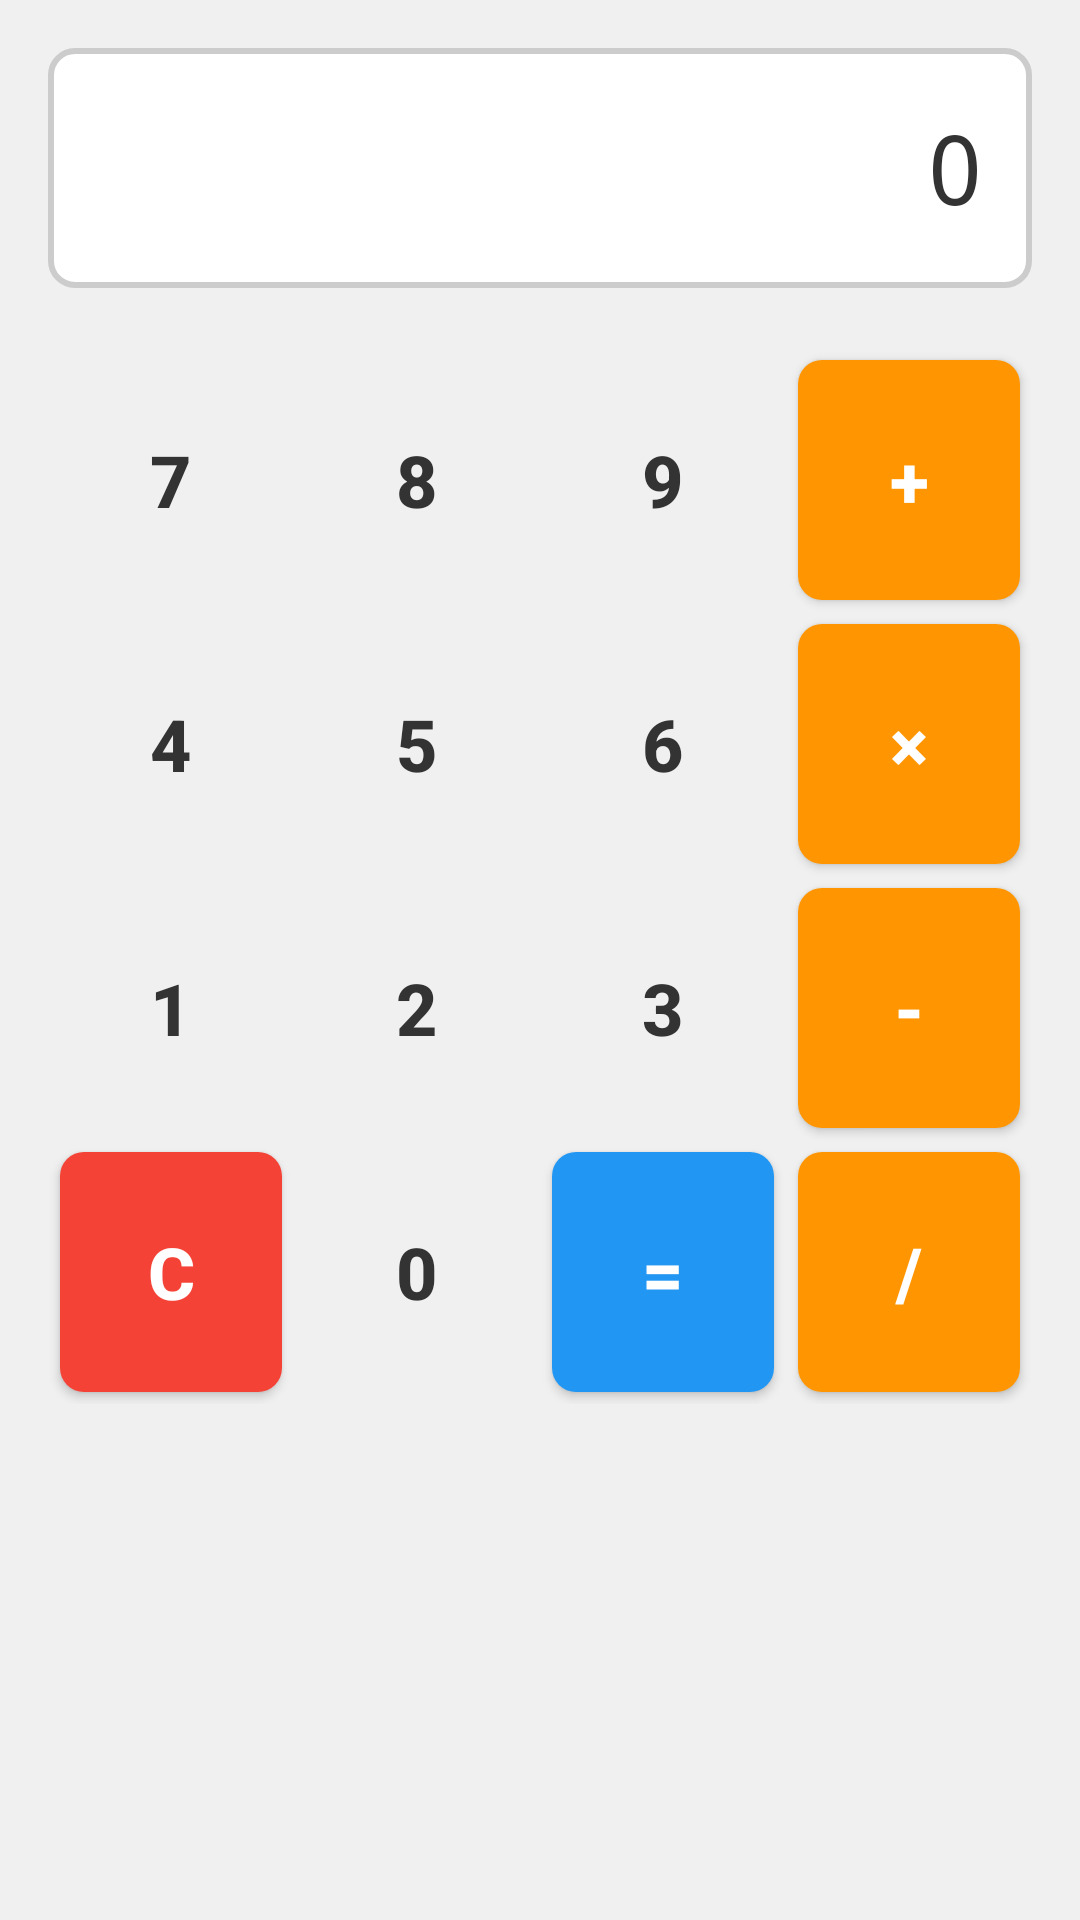

Android layout source for this screen:
<!-- AndroidManifest.xml: application theme AppTheme -->
<!-- res/layout/activity_calculatrice.xml -->
<?xml version="1.0" encoding="utf-8"?>
<LinearLayout xmlns:android="http://schemas.android.com/apk/res/android"
    android:layout_width="match_parent"
    android:layout_height="match_parent"
    android:orientation="vertical"
    android:padding="16dp"
    android:background="#f0f0f0">
    <TextView
        android:id="@+id/textViewResult"
        android:layout_width="match_parent"
        android:layout_height="80dp"
        android:layout_marginBottom="20dp"
        android:background="@drawable/result_background"
        android:gravity="center_vertical|end"
        android:padding="16dp"
        android:text="0"
        android:textColor="#333333"
        android:textSize="32sp"
        android:fontFamily="monospace" />
    <GridLayout
        android:layout_width="match_parent"
        android:layout_height="wrap_content"
        android:columnCount="4"
        android:rowCount="4">

        
        <Button
            android:id="@+id/button7"
            android:layout_width="0dp"
            android:layout_height="80dp"
            android:layout_columnWeight="1"
            android:layout_margin="4dp"
            android:background="@drawable/number_button_background"
            android:text="7"
            android:textColor="#333333"
            android:textSize="24sp"
            android:textStyle="bold" />
        <Button
            android:id="@+id/button8"
            android:layout_width="0dp"
            android:layout_height="80dp"
            android:layout_columnWeight="1"
            android:layout_margin="4dp"
            android:background="@drawable/number_button_background"
            android:text="8"
            android:textColor="#333333"
            android:textSize="24sp"
            android:textStyle="bold" />

        <Button
            android:id="@+id/button9"
            android:layout_width="0dp"
            android:layout_height="80dp"
            android:layout_columnWeight="1"
            android:layout_margin="4dp"
            android:background="@drawable/number_button_background"
            android:text="9"
            android:textColor="#333333"
            android:textSize="24sp"
            android:textStyle="bold" />
        <Button
            android:id="@+id/buttonAdd"
            android:layout_width="0dp"
            android:layout_height="80dp"
            android:layout_columnWeight="1"
            android:layout_margin="4dp"
            android:background="@drawable/operation_button_background"
            android:text="+"
            android:textColor="#ffffff"
            android:textSize="24sp"
            android:textStyle="bold" />
        
        <Button
            android:id="@+id/button4"
            android:layout_width="0dp"
            android:layout_height="80dp"
            android:layout_columnWeight="1"
            android:layout_margin="4dp"
            android:background="@drawable/number_button_background"
            android:text="4"
            android:textColor="#333333"
            android:textSize="24sp"
            android:textStyle="bold" />

        <Button
            android:id="@+id/button5"
            android:layout_width="0dp"
            android:layout_height="80dp"
            android:layout_columnWeight="1"
            android:layout_margin="4dp"
            android:background="@drawable/number_button_background"
            android:text="5"
            android:textColor="#333333"
            android:textSize="24sp"
            android:textStyle="bold" />
        <Button
            android:id="@+id/button6"
            android:layout_width="0dp"
            android:layout_height="80dp"
            android:layout_columnWeight="1"
            android:layout_margin="4dp"
            android:background="@drawable/number_button_background"
            android:text="6"
            android:textColor="#333333"
            android:textSize="24sp"
            android:textStyle="bold" />

        <Button
            android:id="@+id/buttonMultiply"
            android:layout_width="0dp"
            android:layout_height="80dp"
            android:layout_columnWeight="1"
            android:layout_margin="4dp"
            android:background="@drawable/operation_button_background"
            android:text="×"
            android:textColor="#ffffff"
            android:textSize="24sp"
            android:textStyle="bold" />
        
        <Button
            android:id="@+id/button1"
            android:layout_width="0dp"
            android:layout_height="80dp"
            android:layout_columnWeight="1"
            android:layout_margin="4dp"
            android:background="@drawable/number_button_background"
            android:text="1"
            android:textColor="#333333"
            android:textSize="24sp"
            android:textStyle="bold" />

        <Button
            android:id="@+id/button2"
            android:layout_width="0dp"
            android:layout_height="80dp"
            android:layout_columnWeight="1"
            android:layout_margin="4dp"
            android:background="@drawable/number_button_background"
            android:text="2"
            android:textColor="#333333"
            android:textSize="24sp"
            android:textStyle="bold" />

        <Button
            android:id="@+id/button3"
            android:layout_width="0dp"
            android:layout_height="80dp"
            android:layout_columnWeight="1"
            android:layout_margin="4dp"
            android:background="@drawable/number_button_background"
            android:text="3"
            android:textColor="#333333"
            android:textSize="24sp"
            android:textStyle="bold" />

        <Button
            android:id="@+id/buttonSubtract"
            android:layout_width="0dp"
            android:layout_height="80dp"
            android:layout_columnWeight="1"
            android:layout_margin="4dp"
            android:background="@drawable/operation_button_background"
            android:text="-"
            android:textColor="#ffffff"
            android:textSize="24sp"
            android:textStyle="bold" />
        
        <Button
            android:id="@+id/buttonClear"
            android:layout_width="0dp"
            android:layout_height="80dp"
            android:layout_columnWeight="1"
            android:layout_margin="4dp"
            android:background="@drawable/clear_button_background"
            android:text="C"
            android:textColor="#ffffff"
            android:textSize="24sp"
            android:textStyle="bold" />

        <Button
            android:id="@+id/button0"
            android:layout_width="0dp"
            android:layout_height="80dp"
            android:layout_columnWeight="1"
            android:layout_margin="4dp"
            android:background="@drawable/number_button_background"
            android:text="0"
            android:textColor="#333333"
            android:textSize="24sp"
            android:textStyle="bold" />

        <Button
            android:id="@+id/buttonEqual"
            android:layout_width="0dp"
            android:layout_height="80dp"
            android:layout_columnWeight="1"
            android:layout_margin="4dp"
            android:background="@drawable/equal_button_background"
            android:text="="
            android:textColor="#ffffff"
            android:textSize="24sp"
            android:textStyle="bold" />

        
        
        <Button
            android:id="@+id/buttonDevide"
            android:layout_width="0dp"
            android:layout_height="80dp"
            android:layout_columnWeight="1"
            android:layout_margin="4dp"
            android:background="@drawable/operation_button_background"
            android:text="/"
            android:textColor="#ffffff"
            android:textSize="24sp"
            android:textStyle="bold" />

    </GridLayout>

</LinearLayout>
<!-- resources referenced by this layout -->
<resources>
  <!-- drawable clear_button_background (drawable) -->
  <?xml version="1.0" encoding="utf-8"?>
  <selector xmlns:android="http://schemas.android.com/apk/res/android">
      <item android:state_pressed="true">
          <shape>
              <solid android:color="#d32f2f" />
              <corners android:radius="8dp" />
          </shape>
      </item>
      <item>
          <shape>
              <solid android:color="#f44336" />
              <corners android:radius="8dp" />
          </shape>
      </item>
  </selector>
  <!-- drawable equal_button_background (drawable) -->
  <?xml version="1.0" encoding="utf-8"?>
  <selector xmlns:android="http://schemas.android.com/apk/res/android">
      <item android:state_pressed="true">
          <shape>
              <solid android:color="#1976d2" />
              <corners android:radius="8dp" />
          </shape>
      </item>
      <item>
          <shape>
              <solid android:color="#2196f3" />
              <corners android:radius="8dp" />
          </shape>
      </item>
  </selector>
  <!-- drawable operation_button_background (drawable) -->
  <?xml version="1.0" encoding="utf-8"?>
  <selector xmlns:android="http://schemas.android.com/apk/res/android">
      <item android:state_pressed="true">
          <shape>
              <solid android:color="#e67e00" />
              <corners android:radius="8dp" />
          </shape>
      </item>
      <item>
          <shape>
              <solid android:color="#ff9500" />
              <corners android:radius="8dp" />
          </shape>
      </item>
  </selector>
  <!-- drawable result_background (drawable) -->
  <?xml version="1.0" encoding="utf-8"?>
  <shape xmlns:android="http://schemas.android.com/apk/res/android">
      <solid android:color="#ffffff" />
      <stroke
          android:width="2dp"
          android:color="#cccccc" />
      <corners android:radius="8dp" />
  </shape>
  <style name="AppTheme" parent="Theme.AppCompat.Light.DarkActionBar">
          <item name="colorPrimary">#2196F3</item>
          <item name="colorPrimaryDark">#1976D2</item>
          <item name="colorAccent">#4CAF50</item>
          <item name="android:windowBackground">@color/background_color</item>
      </style>
  <color name="background_color">#f5f5f5</color>
</resources>
